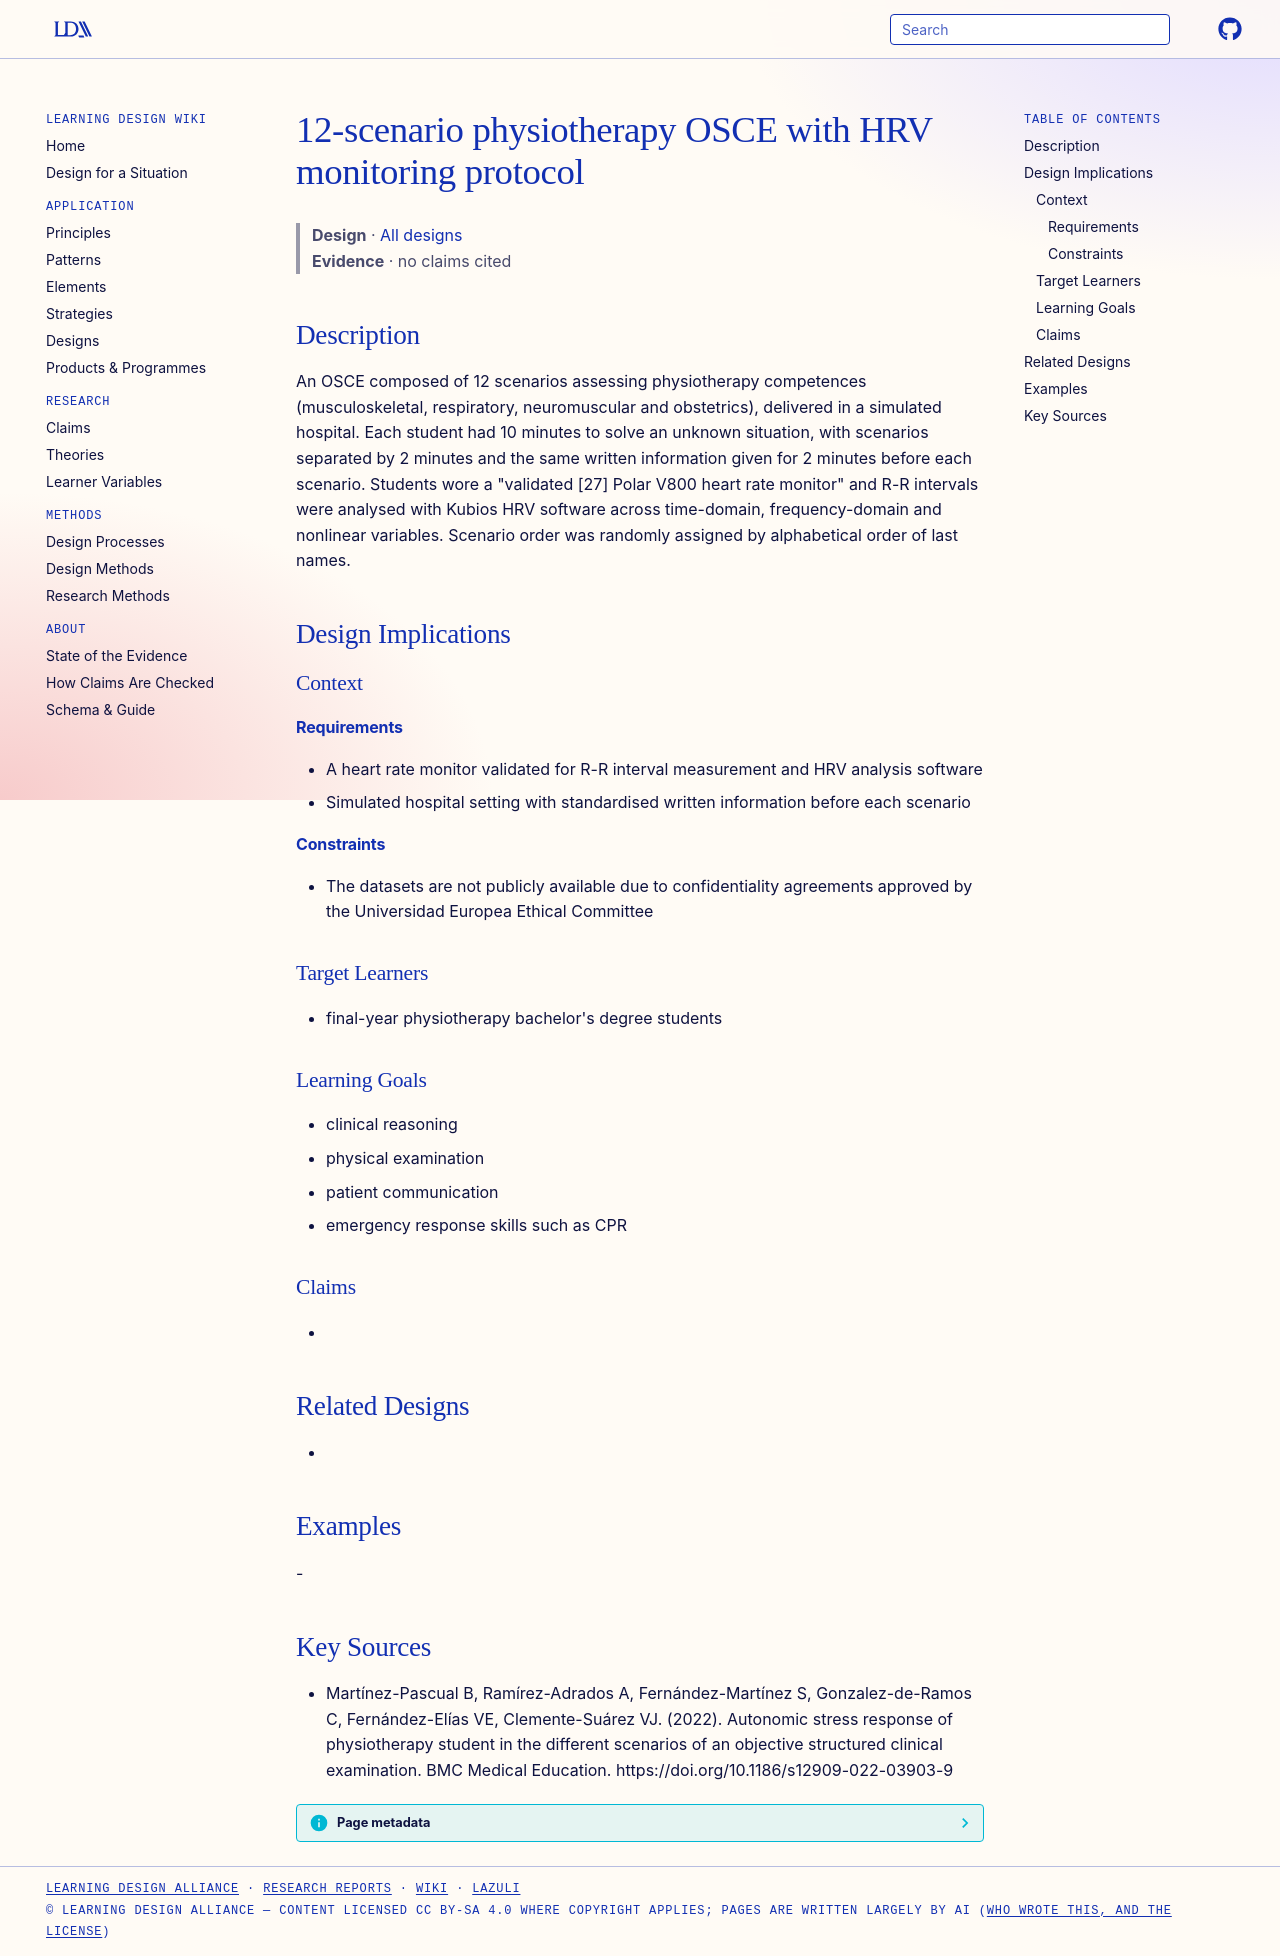

repository: Learning-Design-Alliance/learning-wiki · page: designs/twelve-scenario-physiotherapy-osce-hrv-protocol/index.html · generator: mkdocs

---
type: design
id: twelve-scenario-physiotherapy-osce-hrv-protocol
title: 12-scenario physiotherapy OSCE with HRV monitoring protocol
description: An OSCE composed of 12 scenarios assessing physiotherapy competences (musculoskeletal, respiratory, neuromuscular and obstetrics), delivered in a simulated hospital.
status: review
generated:
  by: "process:settle-candidates"
  at: 2026-11-07
sources:
  - id: martínez-pascual-b-2022
    resource: "https://doi.org/10.1186/s12909-022-03903-9"
    title: "Martínez-Pascual B, Ramírez-Adrados A, Fernández-Martínez S, Gonzalez-de-Ramos C, Fernández-Elías VE, Clemente-Suárez VJ. (2022). Autonomic stress response of physiotherapy student in the different scenarios of an objective structured clinical examination. BMC Medical Education. https://doi.org/10.1186/s12909-022-03903-9"
    author: Martínez-Pascual B, Ramírez-Adrados A, Fernández-Martínez S, Gonzalez-de-Ramos C, Fernández-Elías VE, Clemente-Suárez VJ
---

# 12-scenario physiotherapy OSCE with HRV monitoring protocol

> **Design** · [All designs](index.md)
> **Evidence** · no claims cited

## Description
An OSCE composed of 12 scenarios assessing physiotherapy competences (musculoskeletal, respiratory, neuromuscular and obstetrics), delivered in a simulated hospital. Each student had 10 minutes to solve an unknown situation, with scenarios separated by 2 minutes and the same written information given for 2 minutes before each scenario. Students wore a "validated [27] Polar V800 heart rate monitor" and R-R intervals were analysed with Kubios HRV software across time-domain, frequency-domain and nonlinear variables. Scenario order was randomly assigned by alphabetical order of last names.

## Design Implications

### Context
#### Requirements
- A heart rate monitor validated for R-R interval measurement and HRV analysis software
- Simulated hospital setting with standardised written information before each scenario
#### Constraints
- The datasets are not publicly available due to confidentiality agreements approved by the Universidad Europea Ethical Committee

### Target Learners
- final-year physiotherapy bachelor's degree students

### Learning Goals
- clinical reasoning
- physical examination
- patient communication
- emergency response skills such as CPR

### Claims
- 

## Related Designs
- 

## Examples
-

## Key Sources
- Martínez-Pascual B, Ramírez-Adrados A, Fernández-Martínez S, Gonzalez-de-Ramos C, Fernández-Elías VE, Clemente-Suárez VJ. (2022). Autonomic stress response of physiotherapy student in the different scenarios of an objective structured clinical examination. BMC Medical Education. https://doi.org/10.1186/s12909-022-03903-9
